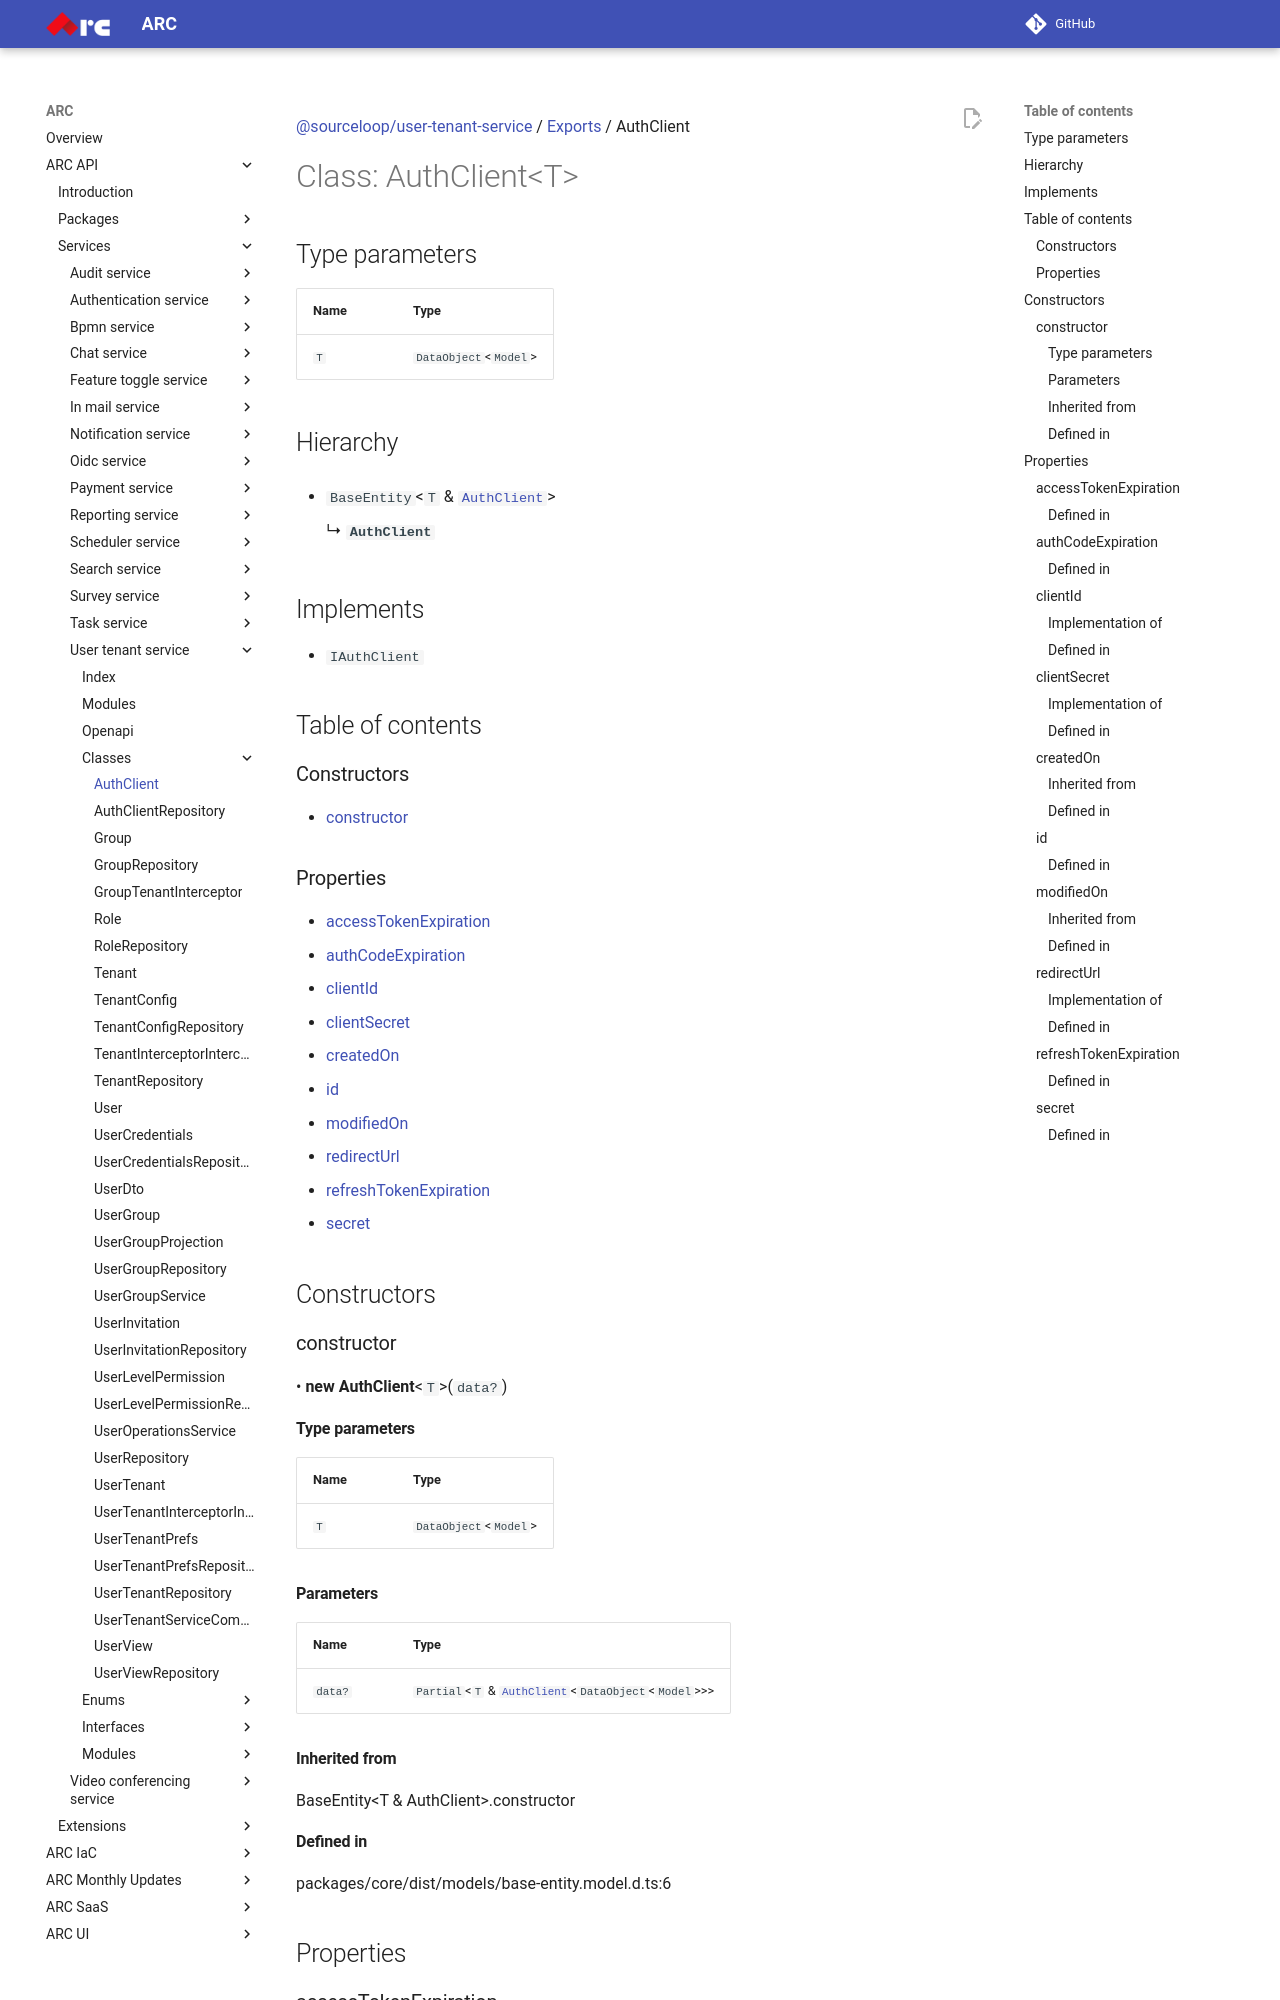

repository: sourcefuse/arc-docs · page: arc-api-docs/services/user-tenant-service/classes/AuthClient/index.html · generator: mkdocs

[@sourceloop/user-tenant-service](../README.md) / [Exports](../modules.md) / AuthClient

# Class: AuthClient<T\>

## Type parameters

| Name | Type |
| :------ | :------ |
| `T` | `DataObject`<`Model`\> |

## Hierarchy

- `BaseEntity`<`T` & [`AuthClient`](AuthClient.md)\>

  ↳ **`AuthClient`**

## Implements

- `IAuthClient`

## Table of contents

### Constructors

- [constructor](AuthClient.md#constructor)

### Properties

- [accessTokenExpiration](AuthClient.md#accesstokenexpiration)
- [authCodeExpiration](AuthClient.md#authcodeexpiration)
- [clientId](AuthClient.md#clientid)
- [clientSecret](AuthClient.md#clientsecret)
- [createdOn](AuthClient.md#createdon)
- [id](AuthClient.md#id)
- [modifiedOn](AuthClient.md#modifiedon)
- [redirectUrl](AuthClient.md#redirecturl)
- [refreshTokenExpiration](AuthClient.md#refreshtokenexpiration)
- [secret](AuthClient.md#secret)

## Constructors

### constructor

• **new AuthClient**<`T`\>(`data?`)

#### Type parameters

| Name | Type |
| :------ | :------ |
| `T` | `DataObject`<`Model`\> |

#### Parameters

| Name | Type |
| :------ | :------ |
| `data?` | `Partial`<`T` & [`AuthClient`](AuthClient.md)<`DataObject`<`Model`\>\>\> |

#### Inherited from

BaseEntity<T & AuthClient\>.constructor

#### Defined in

packages/core/dist/models/base-entity.model.d.ts:6

## Properties

### accessTokenExpiration

• **accessTokenExpiration**: `number`

#### Defined in

[services/user-tenant-service/src/models/auth-client.model.ts:52](https://github.com/sourcefuse/loopback4-microservice-catalog/blob/93a7f917/services/user-tenant-service/src/models/auth-client.model.ts#L52)

___

### authCodeExpiration

• **authCodeExpiration**: `number`
